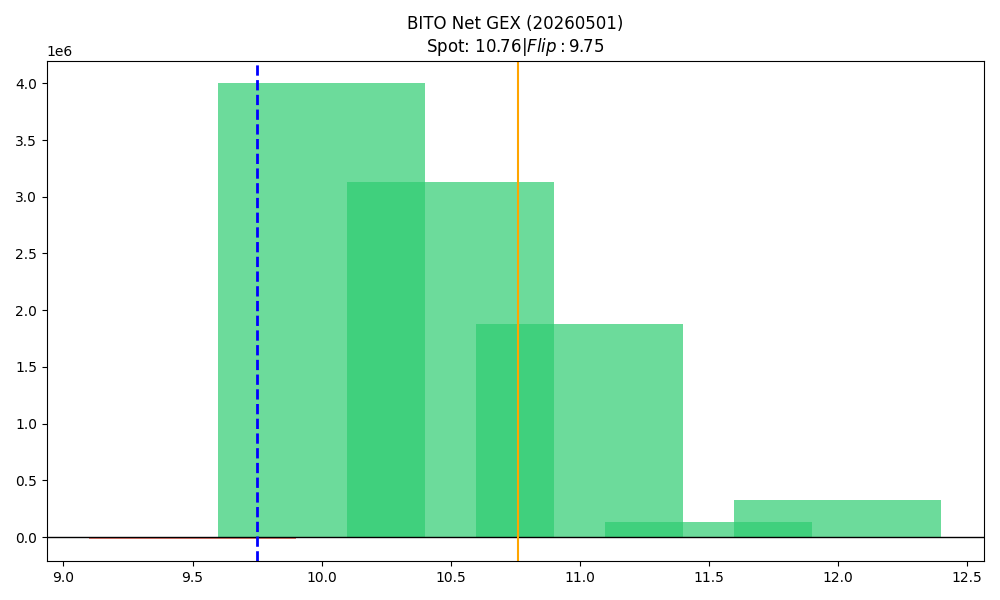

The table this chart was drawn from, first rows:
strike, call_gex, put_gex, call_dex, put_dex, net_greek_delta, net_gex
9.5, 25779, 38515, 1347468, -27456, 0.532, -12736
10.0, 5563992, 1563911, 10954133, -775705, 0.5361, 4000081
10.5, 4429134, 1301009, 1456737, -732156, 0.1603, 3128125
11.0, 1922694, 44029, 1160546, -281087, 0.1046, 1878665
11.5, 147182, 14678, 76189, -49794, 0.009072, 132505
12.0, 342559, 13046, 241996, -95344, 0.04955, 329513
